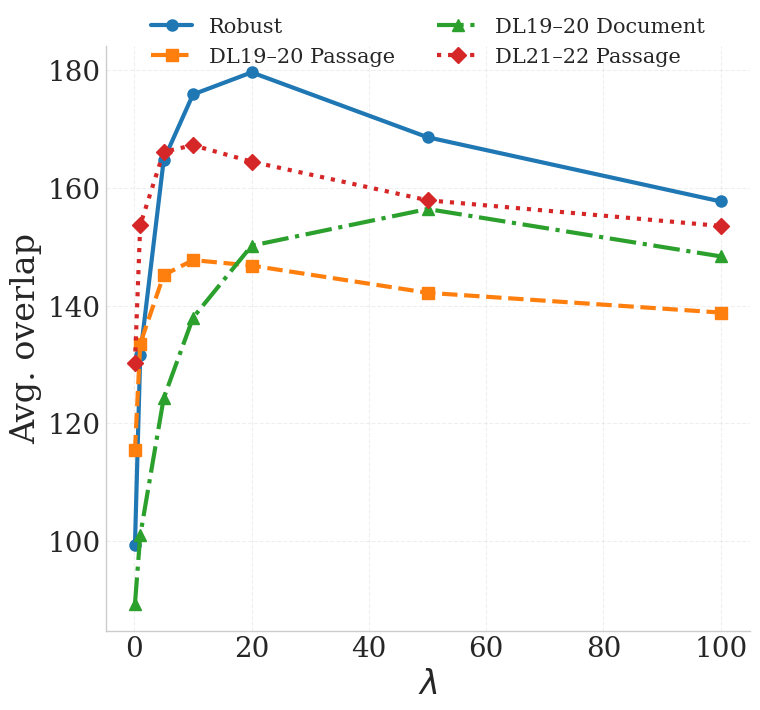

Source code (Python):
import matplotlib.pyplot as plt
import numpy as np

# Data
lambdas = [0.1, 1, 5, 10, 20, 50, 100]

robust = [99.3494, 131.5502, 164.7189, 175.8514, 179.5984, 168.5823, 157.6787]
dl_passage = [115.4113, 133.5258, 145.1856, 147.7216, 146.7938,142.1753, 138.8144]
dl_document = [89.3295, 100.9886, 124.2614, 137.9318, 150.1705, 156.3977, 148.3523]
dl_passage_v2 = [130.3333, 153.6744, 166.1085, 167.2248, 164.4341, 157.8837, 153.5194]


plt.style.use('seaborn-v0_8-whitegrid')

# Figure style
plt.rcParams.update({
    "font.size": 20,
    "axes.labelsize": 24,
    "axes.titlesize": 26,
    "xtick.labelsize": 20,
    "ytick.labelsize": 20,
    # "legend.fontsize": 25,
    "legend.fontsize": 15,
    "font.family": "serif",
    "pdf.fonttype": 42,   # editable text in PDF
    "ps.fonttype": 42
})

# fig, ax = plt.subplots(figsize=(8, 5))

fig, ax = plt.subplots(figsize=(8, 7.5))
# Curves
ax.plot(
    lambdas, robust,
    marker='o', linewidth=3,
    markersize=8,
    label='Robust'
)

ax.plot(
    lambdas, dl_passage,
    marker='s', linestyle='--',
    linewidth=3, markersize=8,
    label='DL19–20 Passage'
)

ax.plot(
    lambdas, dl_document,
    marker='^', linestyle='-.',
    linewidth=3, markersize=8,
    label='DL19–20 Document'
)

ax.plot(
    lambdas,
    dl_passage_v2,
    marker='D',          # diamond marker
    linestyle=':',
    linewidth=3,
    markersize=8,
    label='DL21–22 Passage'
)

# Log scale
# ax.set_xscale('log')
ax.set_xscale('linear')

# Labels
ax.set_xlabel(r'$\lambda$')
ax.set_ylabel('Avg. overlap')

# Grid
ax.grid(True, linestyle='--', alpha=0.3)

# Legend
#ax.legend(frameon=True)
ax.legend(
    loc='upper center',
    bbox_to_anchor=(0.5, 1.08),
    ncol=2,
    frameon=False
    # columnspacing=1.5,
    # handlelength=2.5
)

# Optional: remove top/right borders
ax.spines['top'].set_visible(False)
ax.spines['right'].set_visible(False)

plt.tight_layout()

# Save as vector graphics
plt.savefig("avg_overlap_vs_lambda.pdf", bbox_inches="tight")
plt.savefig("avg_overlap_vs_lambda.svg", bbox_inches="tight")
plt.savefig("avg_overlap_vs_lambda.png", dpi=400, bbox_inches="tight")

plt.show()
